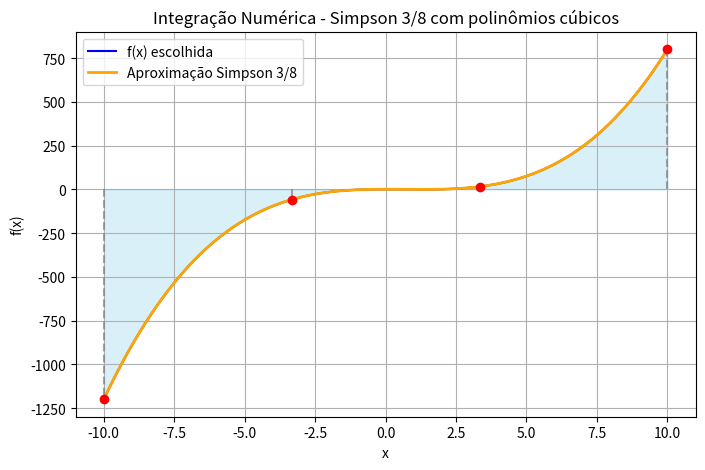

Write the Python code that produced this figure.
import matplotlib.pyplot as plt
import sympy as sp
import numpy as np
from numpy.polynomial import Polynomial
#simplificações:
pi, sin, cos = sp.pi, sp.sin, sp.cos

def integral_trapezio(function, a, b, n : int, plotar = False) -> float:
    '''
    Calcula a integral definida de uma função usando o método do trapézio.
    Compatível com funções do sympy e funções normais do python.

    Parâmetros:
    function: A função a ser integrada.
    a: Limite inferior da integração.
    b: Limite superior da integração.
    n: Número de subintervalos.

    Retorna:
    A aproximação da integral definida.

    Formula:
        ∫[a,b] f(x) dx ≈ (h/2) * [f(x0) + 2*f(x1) + 2*f(x2) + ... + 2*f(x(n-1)) + f(xn]]
        onde h = (b - a) / n e xi = a + i*h para i = 0, 1, ..., n
    '''
    #Tratamento de erros
    if n < 1:
        raise ValueError("O número de subintervalos (n) deve ser pelo menos 1.")
    
    #Conversão feita por IA.
    #converter SymPy -> callable quando necessário
    if not callable(function):
        if isinstance(function, sp.Lambda):
            # extrai variável e expressão de Lambda
            vars_ = function.variables
            if len(vars_) != 1:
                raise TypeError("sp.Lambda com mais de uma variável não é suportado.")
            sym = vars_[0]
            expr = function.expr
        elif isinstance(function, sp.Expr):
            syms = list(function.free_symbols)
            if len(syms) == 0:
                sym = sp.Symbol('x')  # constante — cria símbolo dummy
                expr = function
            elif len(syms) == 1:
                sym = syms[0]
                expr = function
            else:
                raise TypeError("Expressão SymPy com múltiplas variáveis não é suportada.")
        else:
            raise TypeError("function deve ser callable ou uma expressão/lambda do SymPy.")
        function = sp.lambdify(sym, expr, modules=["math"])

    a = float(a)
    b = float(b)
    h = (b - a) / n
    
    # Cálculo da integral (movido para fora do if/else para calcular sempre)
    def x(i):
        return a + i * h
    
    soma_interna = 0
    for i in range(1, n):
        soma_interna += function(x(i))

    integral = (h/2) * (function(a) + 2 * soma_interna + function(b))

    if plotar:
        # Função interna para plotar
        def plot(f):
            # 1. Pontos para a curva suave
            num_pontos_smooth = 300 # Mais pontos para suavidade
            x_smooth = []
            y_smooth = []
            delta_x_smooth = (b - a) / (num_pontos_smooth - 1)
            for i in range(num_pontos_smooth):
                x_val = a + i * delta_x_smooth
                x_smooth.append(x_val)
                y_smooth.append(f(x_val))

            # 2. Pontos para os vértices dos trapézios
            x_trap = []
            y_trap = []
            for i in range(n + 1):
                x_val = a + i * h
                x_trap.append(x_val)
                y_trap.append(f(x_val))

            # --- Criação do Gráfico ---
            _, ax = plt.subplots(figsize=(10, 6))

            #plot da função
            func_label = 'f(x)'
            ax.plot(x_smooth, y_smooth, label=func_label, color='blue', linewidth=2)

            #plot dos trapézios
            for i in range(n):
                ax.plot([x_trap[i], x_trap[i+1]], [y_trap[i], y_trap[i+1]], color='red', linestyle='-', marker='o', markersize=4)

            #sombreia a área sob os trapézios
            ax.fill_between(x_trap, 0, y_trap, color='red', alpha=0.3, label=f'Área Aproximada ({n} trapézios)')

            ax.set_title('Visualização da Regra do Trapézio')
            ax.set_xlabel('x')
            ax.set_ylabel('f(x)')
            ax.legend()
            ax.grid(True)
            ax.axhline(0, color='black', linewidth=0.5)
            plt.show()

        plot(function)

        #valor calculado da integral para print
        return integral
        
    else:
        return integral

def integral_simpson(f, a, b, n):
    """
    Calcula a integral de f no intervalo [a, b] usando a regra de Simpson 3/8.
    Parâmetros:
        f (function): Função a ser integrada
        a (float): Limite inferior da integração
        b (float): Limite superior da integração
        n (int): Número de subintervalos (deve ser múltiplo de 3)
    Retorna:
        float: Aproximação da integral definida de f de a até b.
    """
    if n % 3 != 0:
        raise ValueError("n deve ser múltiplo de 3")
    h = (b - a) / n
    soma = f(a) + f(b)
    
    for i in range(1, n):
        x = a + i * h
        if i % 3 == 0:
            soma += 2 * f(x)
        else:
            soma += 3 * f(x)
    return (3 * h / 8) * soma

#função a integrar
f = lambda x: x**(3) - 2*x**2 + 1
a, b = -10, 10
n = 3
area = integral_simpson(lambda x: f(x), a, b, n)
print(f"Área ≈ {area:.3f}")

#plotagem
x_plot = np.linspace(a, b, 300)
y_plot = f(x_plot)
xi = np.linspace(a, b, n + 1)
yi = f(xi)
#Aproximação Simpson 3/8 por blocos de 3 subintervalos ---
simpson_y = np.zeros_like(x_plot)
for k in range(0, n, 3):
    x_block = xi[k:k+4]
    y_block = yi[k:k+4]
    # Interpolação cúbica
    p = Polynomial.fit(x_block, y_block, 3) 
    mask = (x_plot >= x_block[0]) & (x_plot <= x_block[-1])
    simpson_y[mask] = p(x_plot[mask])

plt.figure(figsize=(8,5))
plt.plot(x_plot, y_plot, 'b', label='f(x) escolhida')
plt.plot(x_plot, simpson_y, 'orange', label='Aproximação Simpson 3/8', linewidth=2)
plt.fill_between(x_plot, simpson_y, color='skyblue', alpha=0.3)
plt.vlines(xi, 0, yi, colors='gray', linestyles='dashed', alpha=0.7)
plt.scatter(xi, yi, color='red', zorder=5)
plt.title("Integração Numérica - Simpson 3/8 com polinômios cúbicos")
plt.xlabel("x")
plt.ylabel("f(x)")
plt.legend()
plt.grid(True)
plt.show()

if __name__ == "__main__":
    print(integral_trapezio.__doc__)
    print(integral_simpson.__doc__)
